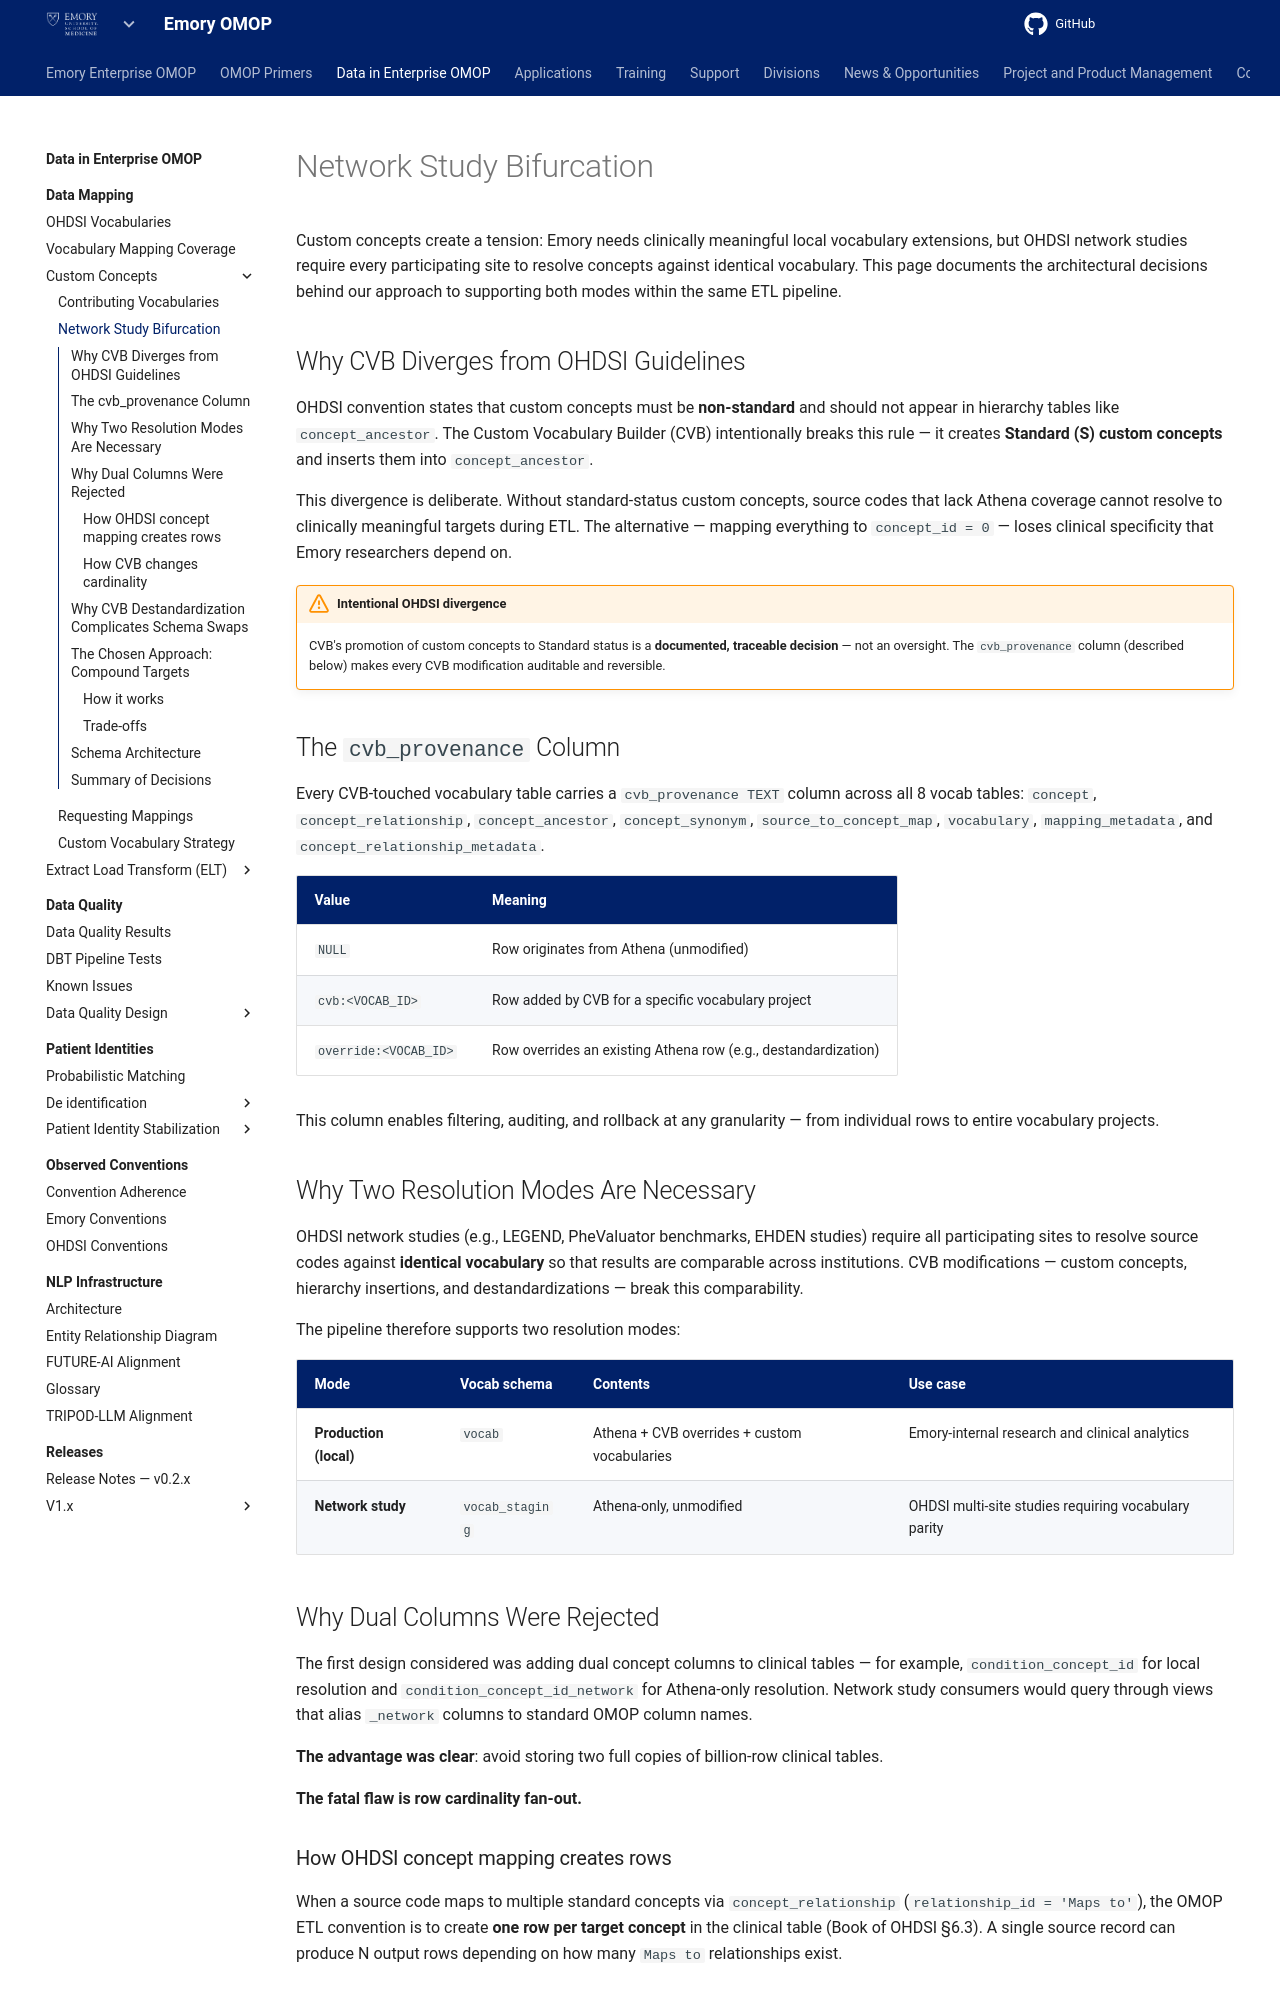

repository: Emory-OMOP/info · page: Data in Enterprise OMOP/Data Mapping/Custom Concepts/network-study-bifurcation/index.html · generator: mkdocs

---
hide:
  - footer
title: Network Study Bifurcation
---

# Network Study Bifurcation

Custom concepts create a tension: Emory needs clinically meaningful local vocabulary extensions, but OHDSI network studies require every participating site to resolve concepts against identical vocabulary. This page documents the architectural decisions behind our approach to supporting both modes within the same ETL pipeline.

## Why CVB Diverges from OHDSI Guidelines

OHDSI convention states that custom concepts must be **non-standard** and should not appear in hierarchy tables like `concept_ancestor`. The Custom Vocabulary Builder (CVB) intentionally breaks this rule — it creates **Standard (S) custom concepts** and inserts them into `concept_ancestor`.

This divergence is deliberate. Without standard-status custom concepts, source codes that lack Athena coverage cannot resolve to clinically meaningful targets during ETL. The alternative — mapping everything to `concept_id = 0` — loses clinical specificity that Emory researchers depend on.

!!! warning "Intentional OHDSI divergence"
    CVB's promotion of custom concepts to Standard status is a **documented, traceable decision** — not an oversight. The `cvb_provenance` column (described below) makes every CVB modification auditable and reversible.

## The `cvb_provenance` Column

Every CVB-touched vocabulary table carries a `cvb_provenance TEXT` column across all 8 vocab tables: `concept`, `concept_relationship`, `concept_ancestor`, `concept_synonym`, `source_to_concept_map`, `vocabulary`, `mapping_metadata`, and `concept_relationship_metadata`.

| Value | Meaning |
|-------|---------|
| `NULL` | Row originates from Athena (unmodified) |
| `cvb:<VOCAB_ID>` | Row added by CVB for a specific vocabulary project |
| `override:<VOCAB_ID>` | Row overrides an existing Athena row (e.g., destandardization) |

This column enables filtering, auditing, and rollback at any granularity — from individual rows to entire vocabulary projects.

## Why Two Resolution Modes Are Necessary

OHDSI network studies (e.g., LEGEND, PheValuator benchmarks, EHDEN studies) require all participating sites to resolve source codes against **identical vocabulary** so that results are comparable across institutions. CVB modifications — custom concepts, hierarchy insertions, and destandardizations — break this comparability.

The pipeline therefore supports two resolution modes:

| Mode | Vocab schema | Contents | Use case |
|------|-------------|----------|----------|
| **Production (local)** | `vocab` | Athena + CVB overrides + custom vocabularies | Emory-internal research and clinical analytics |
| **Network study** | `vocab_staging` | Athena-only, unmodified | OHDSI multi-site studies requiring vocabulary parity |

## Why Dual Columns Were Rejected

The first design considered was adding dual concept columns to clinical tables — for example, `condition_concept_id` for local resolution and `condition_concept_id_network` for Athena-only resolution. Network study consumers would query through views that alias `_network` columns to standard OMOP column names.

**The advantage was clear**: avoid storing two full copies of billion-row clinical tables.

**The fatal flaw is row cardinality fan-out.**
